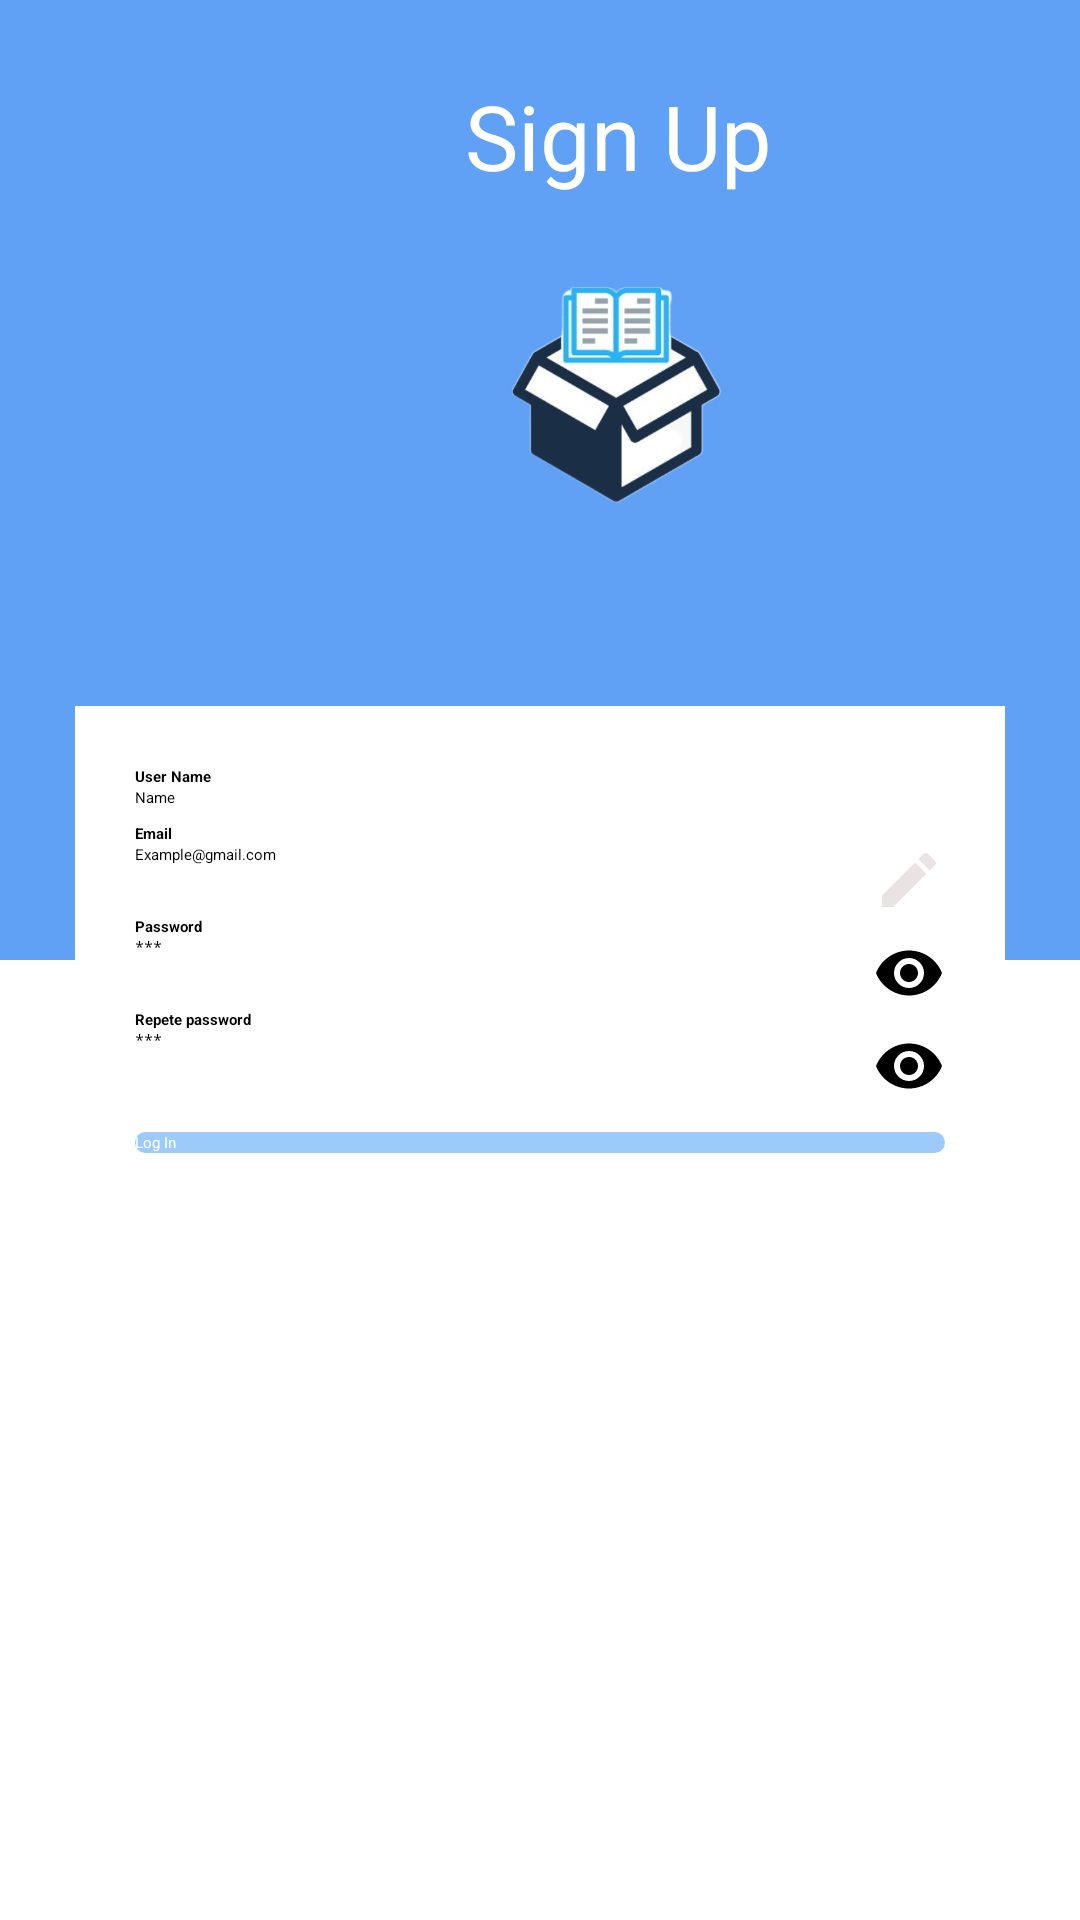

Layout XML and referenced resources for this Android screen:
<!-- AndroidManifest.xml: application theme Theme.Pp_ff -->
<!-- res/layout/activity_signin.xml -->
<?xml version="1.0" encoding="utf-8"?>
<RelativeLayout xmlns:android="http://schemas.android.com/apk/res/android"
    xmlns:app="http://schemas.android.com/apk/res-auto"
    xmlns:tools="http://schemas.android.com/tools"
    android:layout_width="match_parent"
    android:layout_height="match_parent"
    tools:context=".signin">



    <LinearLayout
        android:layout_width="match_parent"
        android:layout_height="700dp"
        android:orientation="vertical">

        <ImageView
            android:layout_width="match_parent"
            android:layout_height="0dp"
            android:layout_weight="1"
            android:src="@drawable/background" />

        <ImageView
            android:layout_width="match_parent"
            android:layout_height="0dp"
            android:layout_weight="1"/>



    </LinearLayout>

    <LinearLayout
        android:layout_marginTop="160dp"
        android:id="@+id/l1"
        android:layout_marginRight="25dp"
        android:layout_marginLeft="25dp"
        android:layout_centerHorizontal="true"
        android:layout_centerVertical="true"
        android:layout_width="match_parent"
        android:layout_height="wrap_content"
        android:orientation="vertical"
        android:background="#fff"
        android:padding="20dp"
        >
        <TextView
            android:layout_width="wrap_content"
            android:layout_height="wrap_content"
            android:textStyle="bold"
            android:text="User Name"/>

        <EditText
            android:id="@+id/namee"
            android:layout_width="match_parent"
            android:layout_height="wrap_content"
            android:drawableRight="@drawable/person"
            android:drawablePadding="20dp"
            android:hint="Name" />

        <TextView
            android:layout_width="wrap_content"
            android:layout_height="wrap_content"
            android:text="Email"
            android:textStyle="bold"
            android:layout_marginTop="5dp"/>

        <EditText
            android:id="@+id/emaile"
            android:layout_width="match_parent"
            android:layout_height="wrap_content"
            android:drawableRight="@drawable/edit"
            android:drawablePadding="20dp"
            android:hint="Example@gmail.com"
            android:inputType="textEmailAddress" />

        <TextView
            android:layout_width="wrap_content"
            android:layout_height="wrap_content"
            android:textStyle="bold"
            android:text="Password"/>

        <EditText
            android:id="@+id/passworde1"
            android:layout_width="match_parent"
            android:layout_height="wrap_content"
            android:drawableRight="@drawable/seen"
            android:drawablePadding="20dp"
            android:hint="***"
            android:password="true"
            android:phoneNumber="false" />
        <TextView
            android:layout_width="wrap_content"
            android:layout_height="wrap_content"
            android:textStyle="bold"
            android:text="Repete password"/>

        <EditText
            android:id="@+id/passworde2"
            android:layout_width="match_parent"
            android:layout_height="wrap_content"
            android:drawableRight="@drawable/seen"
            android:drawablePadding="20dp"
            android:hint="***"
            android:password="true" />





        <Button
            android:id="@+id/login2"
            android:textColor="#fff"
            android:background="@drawable/button"
            android:textAllCaps="false"
            android:text="Log In"

            android:layout_marginTop="10dp"
            android:layout_width="match_parent"
            android:layout_height="wrap_content"/>
    </LinearLayout>

    <LinearLayout
        android:layout_width="wrap_content"
        android:layout_height="match_parent"
        android:orientation="vertical"
        android:layout_marginLeft="155dp">

        <TextView
            android:textColor="#FFF"
            android:textSize="30dp"
            android:layout_marginTop="25dp"
            android:layout_centerHorizontal="true"
            android:layout_width="wrap_content"
            android:layout_height="wrap_content"
            android:text="Sign Up"
            />

        <ImageView
            android:layout_width="130dp"
            android:layout_marginTop="15dp"
            android:layout_marginLeft="-15dp"
            android:layout_height="100dp"
            android:src="@drawable/bbb"/>

    </LinearLayout>


</RelativeLayout>
<!-- resources referenced by this layout -->
<resources>
  <!-- drawable background (drawable) -->
  <?xml version="1.0" encoding="utf-8"?>
  
  <shape xmlns:android="http://schemas.android.com/apk/res/android" android:shape="rectangle">
  
  
      <gradient
          android:startColor="@color/colorBlueJeansDark"
          android:endColor="@color/colorBlueJeansDark"
          android:angle="90">
  
      </gradient>
  </shape>
  <!-- drawable bbb: png bitmap (drawable-v24, 105003 bytes) -->
  <!-- drawable button (drawable) -->
  <?xml version="1.0" encoding="utf-8"?>
  
  <shape xmlns:android="http://schemas.android.com/apk/res/android" android:shape="rectangle">
  
  
      <gradient
          android:startColor="@color/colorBlueJeans"
          android:endColor="@color/colorBlueJeans"
          android:angle="90">
  
      </gradient>
  
  
      <corners
          android:radius="20dp"/>
  
  
  
  
  </shape>
  <!-- drawable edit (drawable) -->
  <vector xmlns:android="http://schemas.android.com/apk/res/android"
      android:width="24dp"
      android:height="24dp"
      android:viewportWidth="24.0"
      android:viewportHeight="24.0">
      <path
          android:fillColor="#EAE3E3"
          android:pathData="M3,17.25V21h3.75L17.81,9.94l-3.75,-3.75L3,17.25zM20.71,
          7.04c0.39,-0.39 0.39,-1.02 0,-1.41l-2.34,-2.34c-0.39,-0.39 -1.02,-0.39 -1.41,0l-1.83,1.83 3.75,3.75 1.83,-1.83z"/>
  </vector>
  <!-- drawable seen (drawable) -->
  <vector xmlns:android="http://schemas.android.com/apk/res/android"
      android:width="24dp"
      android:height="24dp"
      android:viewportWidth="24.0"
      android:viewportHeight="24.0">
      <path
          android:fillColor="#FF000000"
          android:pathData="M12,4.5C7,4.5 2.73,7.61 1,12c1.73,4.39 6,7.5 11,7.5s9.27,-3.11 11,-7.5c-1.73,-4.39 -6,-7.5 -11,-7.5zM12,17c-2.76,0 -5,-2.24 -5,-5s2.24,-5 5,-5 5,2.24 5,5 -2.24,5 -5,5zM12,9c-1.66,0 -3,1.34 -3,3s1.34,3 3,3 3,-1.34 3,-3 -1.34,-3 -3,-3z"/>
  </vector>
  <style name="Theme.Pp_ff" parent="Theme.MaterialComponents.DayNight.DarkActionBar">
          
          <item name="colorPrimary">@color/purple_500</item>
          <item name="colorPrimaryVariant">@color/purple_700</item>
          <item name="colorOnPrimary">@color/white</item>
          
          <item name="colorSecondary">@color/teal_200</item>
          <item name="colorSecondaryVariant">@color/teal_700</item>
          <item name="colorOnSecondary">@color/black</item>
          
          <item name="android:statusBarColor">?attr/colorPrimaryVariant</item>
          <item name="windowActionBar">false</item>
          <item name="windowNoTitle">true</item>
          
      </style>
  <color name="colorBlueJeansDark">#60A1F6</color>
  <color name="colorBlueJeans">#9CCAFA</color>
  <color name="purple_500">#FF6200EE</color>
  <color name="purple_700">#FF3700B3</color>
  <color name="white">#FFFFFFFF</color>
  <color name="teal_200">#FF03DAC5</color>
  <color name="teal_700">#FF018786</color>
  <color name="black">#FF000000</color>
</resources>
